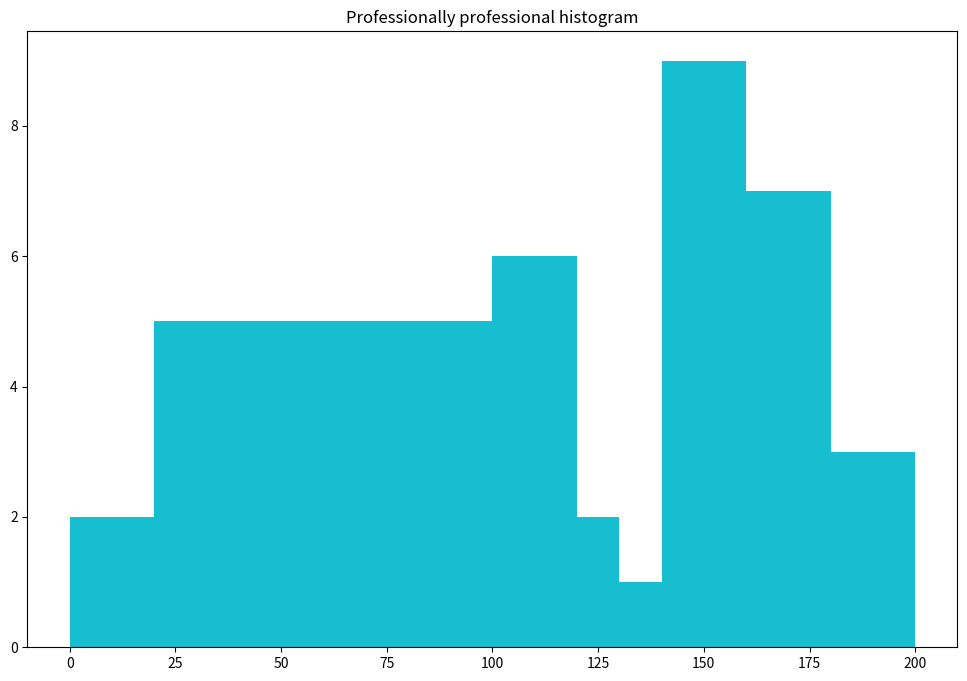

The script that saved this image:
from matplotlib import pyplot
import numpy

#randint() will generate 20 numbers from 1-99, store output in list named "numList"
numList = numpy.random.randint(200, size = 50)

#print to console for testing
print("the list of numbers we generated is:", numList)

#this creates a graphical window of size x inches by y inches
screen = pyplot.figure(figsize = (12,8))

#1)set up a histogram, let pyplot use default bins
#pyplot.hist(numList)
#2)set up a histogram, set number of bins:
#pyplot.hist(numList, 10)
#3) set up a histogram, set edges of bins:
for i in range(10):
    pyplot.hist(numList, bins = [0,20,40,60,80, 100, 120, 130, 140, 160, 180,200])

#set title
pyplot.title("Professionally professional histogram")

#show plot

pyplot.show()
